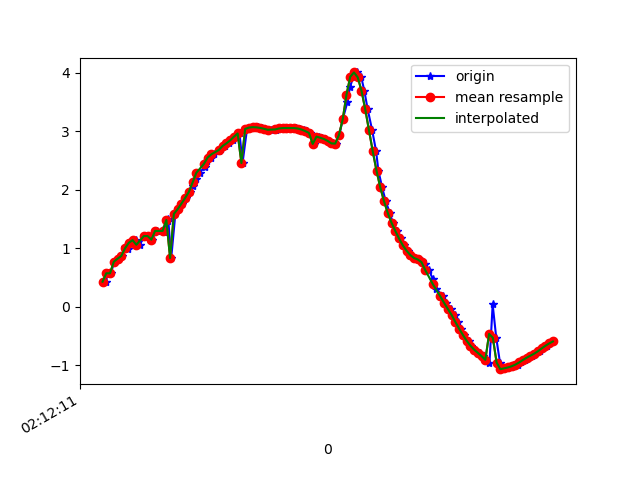

Source data for this figure (header and first rows):
1617847931898, 543575456783990, 0.43148008, -4.62055, 8.631592
1617847931906, 543575476014760, 0.5757, -4.509, 8.682
1617847931924, 543575495245530, 0.5745, -4.443, 8.716
1617847931943, 543575514476300, 0.7725, -4.432, 8.707
1617847931961, 543575533707070, 0.8241, -4.329, 8.753
1617847931986, 543575552937840, 0.8709, -4.413, 8.707
1617847932001, 543575572168610, 1.021, -4.371, 8.712
1617847932018, 543575591399380, 0.9868, -4.337, 8.733
1617847932038, 543575610630150, 1.096, -4.461, 8.657
1617847932057, 543575629860920, 1.142, -4.442, 8.66
1617847932077, 543575649091690, 1.062, -4.472, 8.655
1617847932106, 543575668322460, 1.21, -4.565, 8.587
1617847932124, 543575687553230, 1.211, -4.474, 8.635
1617847932143, 543575706784000, 1.149, -4.466, 8.647
1617847932168, 543575726014770, 1.299, -4.451, 8.634
1617847932203, 543575745245540, 1.322, -4.328, 8.693
1617847932206, 543575764476310, 1.275, -4.336, 8.696
1617847932228, 543575783707080, 1.475, -4.296, 8.684
1617847932230, 543575802937850, 1.498, -4.211, 8.721
1617847932246, 543575822168620, 0.835, -4.424, 8.705
1617847932268, 543575841399390, 1.59, -4.219, 8.701
1617847932284, 543575860630160, 1.67, -4.228, 8.682
1617847932303, 543575879860930, 1.764, -4.243, 8.656
1617847932325, 543575899091700, 1.862, -4.255, 8.629
1617847932348, 543575918322470, 1.966, -4.264, 8.602
1617847932360, 543575937553240, 2.073, -4.293, 8.562
1617847932379, 543575956784010, 2.182, -4.354, 8.504
1617847932399, 543575976014780, 2.293, -4.436, 8.432
1617847932424, 543575995245550, 2.399, -4.514, 8.361
1617847932438, 543576014476320, 2.487, -4.554, 8.314
1617847932456, 543576033707090, 2.553, -4.549, 8.296
1617847932475, 543576052937860, 2.608, -4.527, 8.291
1617847932500, 543576072168630, 2.659, -4.528, 8.274
1617847932512, 543576091399400, 2.708, -4.574, 8.234
1617847932532, 543576110630170, 2.752, -4.63, 8.187
1617847932554, 543576129860940, 2.795, -4.666, 8.152
1617847932574, 543576149091710, 2.846, -4.685, 8.123
1617847932589, 543576168322480, 2.909, -4.707, 8.089
1617847932610, 543576187553250, 2.964, -4.733, 8.053
1617847932626, 543576206784020, 2.459, -4.606, 8.293
1617847932650, 543576226014790, 3.042, -4.819, 7.973
1617847932665, 543576245245560, 3.065, -4.875, 7.93
1617847932685, 543576264476330, 3.073, -4.929, 7.893
1617847932707, 543576283707100, 3.069, -4.979, 7.863
1617847932728, 543576302937870, 3.059, -5.03, 7.835
1617847932741, 543576322168640, 3.045, -5.077, 7.81
1617847932760, 543576341399410, 3.031, -5.125, 7.784
1617847932779, 543576360630180, 3.025, -5.172, 7.755
1617847932804, 543576379860950, 3.028, -5.216, 7.724
1617847932817, 543576399091720, 3.039, -5.257, 7.692
1617847932836, 543576418322490, 3.05, -5.296, 7.661
1617847932855, 543576437553260, 3.057, -5.326, 7.637
1617847932879, 543576456784030, 3.057, -5.345, 7.624
1617847932893, 543576476014800, 3.057, -5.361, 7.613
1617847932912, 543576495245570, 3.057, -5.382, 7.598
1617847932931, 543576514476340, 3.049, -5.405, 7.584
1617847932956, 543576533707110, 3.032, -5.426, 7.577
1617847932969, 543576552937880, 3.005, -5.443, 7.575
1617847932988, 543576572168650, 2.974, -5.458, 7.577
1617847933009, 543576591399420, 2.786, -5.059, 7.918
1617847933033, 543576610630190, 2.911, -5.506, 7.566
... 65 more rows
